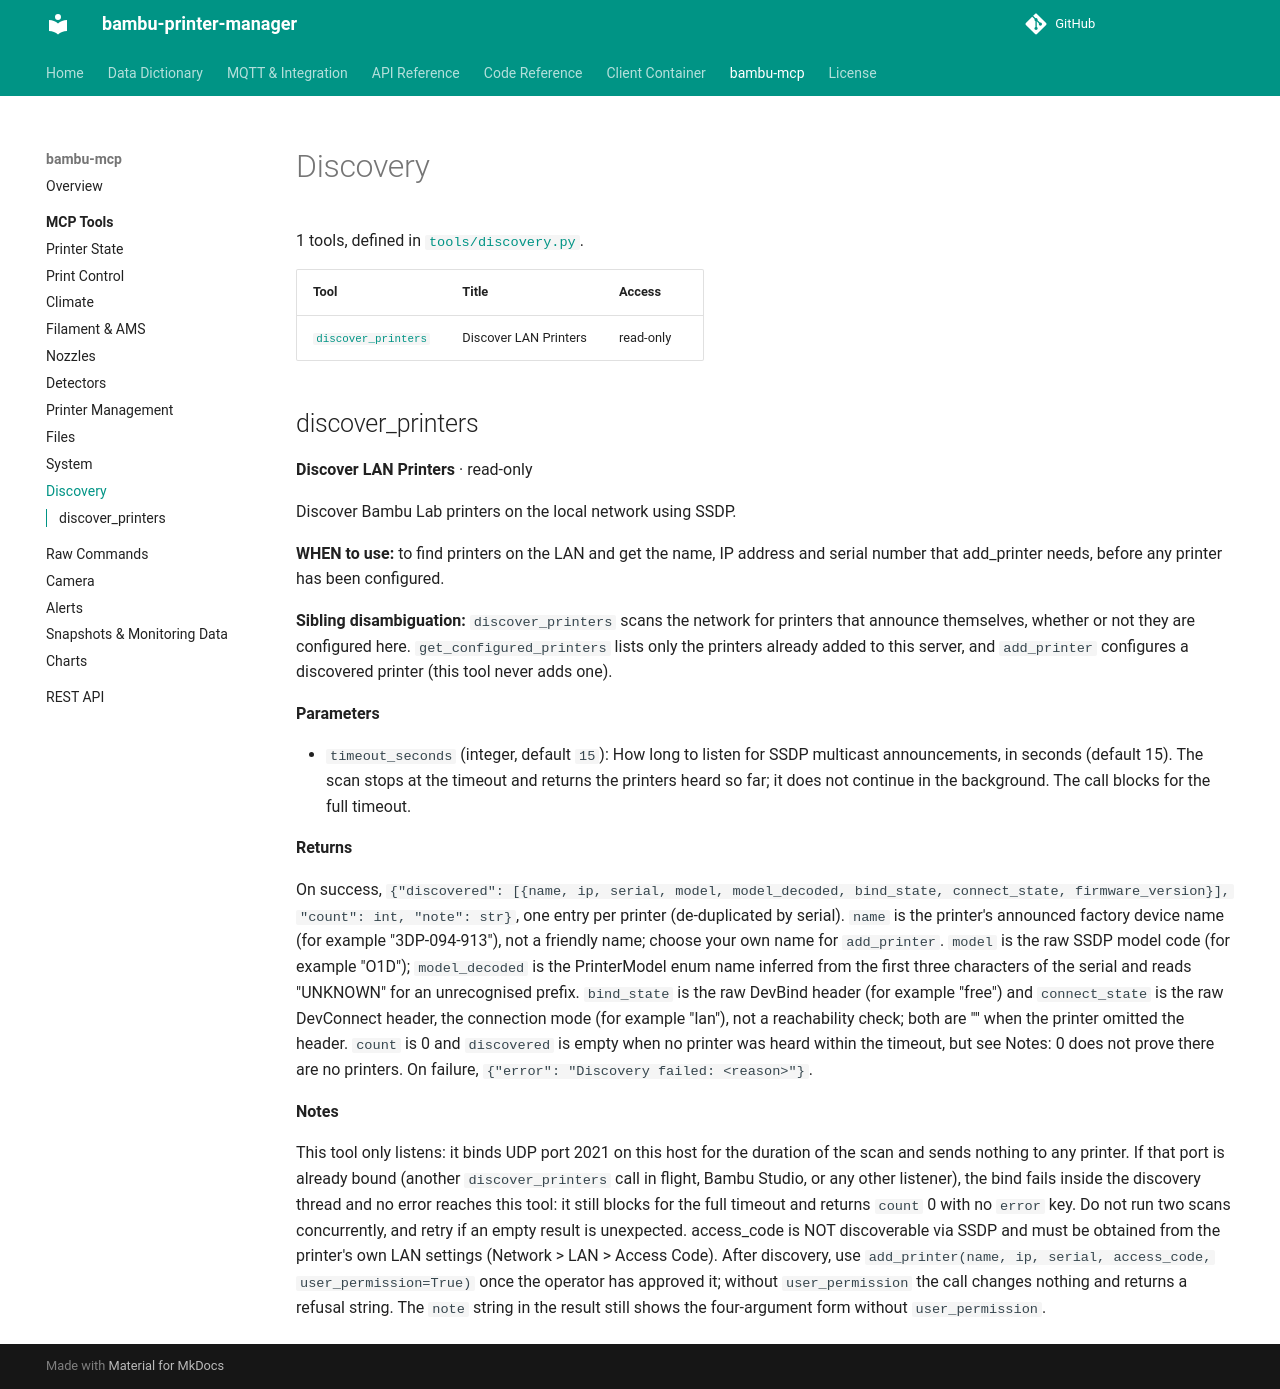

repository: synman/bambu-printer-manager · page: bambu-mcp/tools/discovery/index.html · generator: mkdocs

<!-- Generated by bambu-mcp/gen_docs.py. Do not edit here: change the source in bambu-mcp and re-run the generator. -->

# Discovery

1 tools, defined in [`tools/discovery.py`](https://github.com/synman/bambu-mcp/blob/main/tools/discovery.py).

| Tool | Title | Access |
|---|---|---|
| [`discover_printers`](#discover_printers) | Discover LAN Printers | read-only |

## discover_printers

**Discover LAN Printers** · read-only

Discover Bambu Lab printers on the local network using SSDP.

**WHEN to use:** to find printers on the LAN and get the name, IP address and serial number that
add_printer needs, before any printer has been configured.

**Sibling disambiguation:** ``discover_printers`` scans the network for printers that announce
themselves, whether or not they are configured here. ``get_configured_printers`` lists only the
printers already added to this server, and ``add_printer`` configures a discovered printer
(this tool never adds one).

**Parameters**

- `timeout_seconds` (integer, default `15`): How long to listen for SSDP multicast announcements, in seconds (default 15). The scan stops at the timeout and returns the printers heard so far; it does not continue in the background. The call blocks for the full timeout.

**Returns**

On success, ``{"discovered": [{name, ip, serial, model, model_decoded, bind_state,
connect_state, firmware_version}], "count": int, "note": str}``, one entry per printer
(de-duplicated by serial). ``name`` is the printer's announced factory device name (for
example "3DP-094-913"), not a friendly name; choose your own name for ``add_printer``.
``model`` is the raw SSDP model code (for example "O1D"); ``model_decoded`` is the
PrinterModel enum name inferred from the first three characters of the serial and reads
"UNKNOWN" for an unrecognised prefix. ``bind_state`` is the raw DevBind header (for example
"free") and ``connect_state`` is the raw DevConnect header, the connection mode (for
example "lan"), not a reachability check; both are "" when the printer omitted the header.
``count`` is 0 and ``discovered`` is empty when no printer was heard within the timeout,
but see Notes: 0 does not prove there are no printers. On failure, ``{"error": "Discovery
failed: <reason>"}``.

**Notes**

This tool only listens: it binds UDP port 2021 on this host for the duration of the scan
and sends nothing to any printer. If that port is already bound (another
``discover_printers`` call in flight, Bambu Studio, or any other listener), the bind fails
inside the discovery thread and no error reaches this tool: it still blocks for the full
timeout and returns ``count`` 0 with no ``error`` key. Do not run two scans concurrently,
and retry if an empty result is unexpected. access_code is NOT discoverable via SSDP and
must be obtained from the printer's own LAN settings (Network > LAN > Access Code). After
discovery, use ``add_printer(name, ip, serial, access_code, user_permission=True)`` once
the operator has approved it; without ``user_permission`` the call changes nothing and
returns a refusal string. The ``note`` string in the result still shows the four-argument
form without ``user_permission``.
